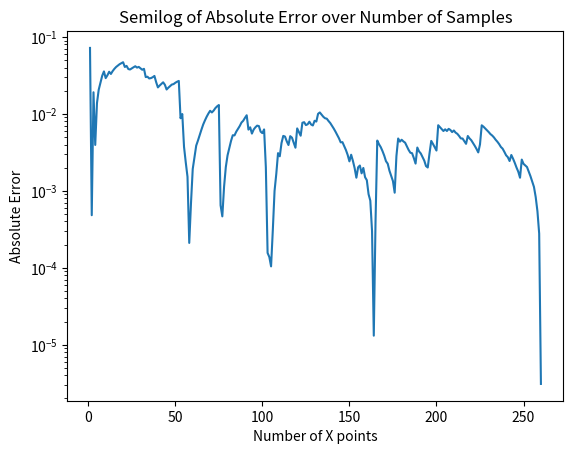

This figure's Python source:
# Monte carlo integration for problem 1
from math import cos, pi, exp, sqrt
from numpy.random import normal
import matplotlib.pyplot as plt

# integral from -inf to inf of (e^((-(x-3)^2)/2) + e^((-(x-6)^2)/2)) * (1/(sqrt(2*pi))) * e^(-(x^2)/2)
analyticalResult = (1 + exp(27./4)) / (sqrt(2) * exp(9))
mu = 0
sigma = 1

# Function Definition
def function(x):
    firstExponential = exp(-((x-3)**2) / 2)
    secondExponential = exp(-((x-6)**2) / 2)
    return firstExponential + secondExponential

def mcInt(precision = 1e-5):
    area, count, sum = 0, 1, 0
    error = []
    while(precisionCheck(area, precision)):
        # Gets x on the normal distribution with mean 0 and unit variance
        x = normal(mu, sigma, 1)
        fx = function(x)
        sum += fx
        # computes the average
        area = sum / count
        error.append([abs(area - analyticalResult), count])
        count += 1
    return area, error

def precisionCheck(area, precision):
    return (precision < abs(area - analyticalResult))


if __name__ == "__main__":
    # Output
    area, errorConvergence = mcInt()
    print(area)
    print(analyticalResult)
    # Plotting
    transposed = [[errorConvergence[j][i] for j in range(len(errorConvergence))] for i in range(len(errorConvergence[0]))]
    fig = plt.figure()
    ax = fig.add_subplot(1,1,1)
    ax.set_yscale('log')
    ax.set_ylabel("Absolute Error")
    ax.set_xlabel("Number of X points")
    ax.set_title("Semilog of Absolute Error over Number of Samples")
    ax.plot(transposed[1], transposed[0], "-")
    ax.axhline()
    fig.savefig("outputp2.png")